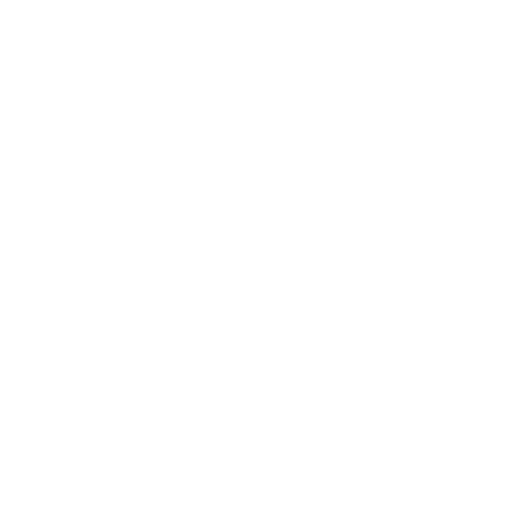
t = 0.00 s
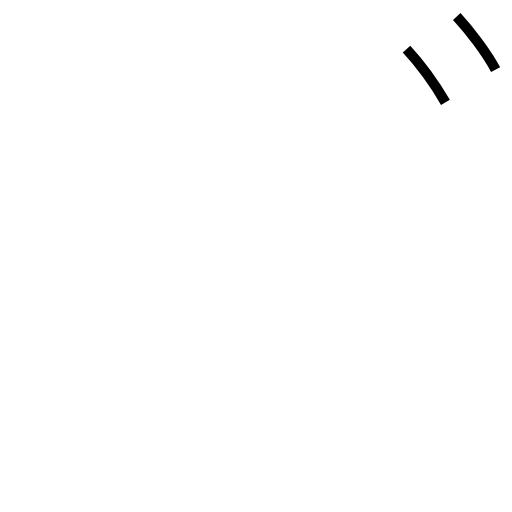
t = 0.39 s
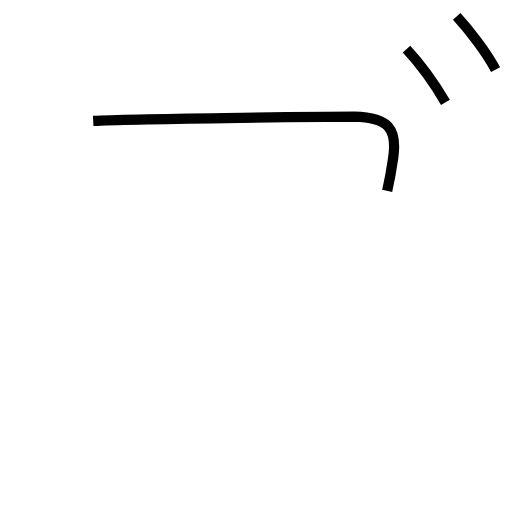
t = 1.45 s
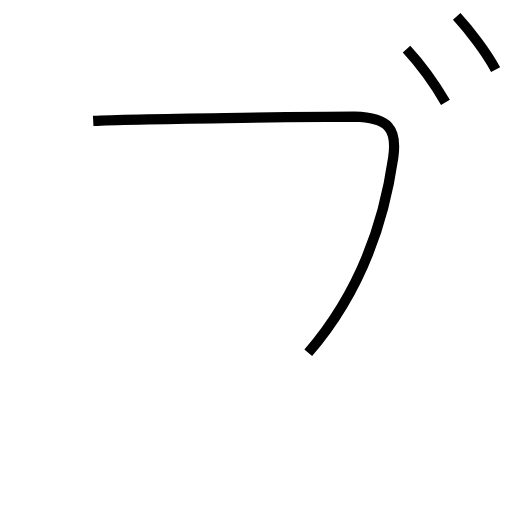
t = 1.99 s
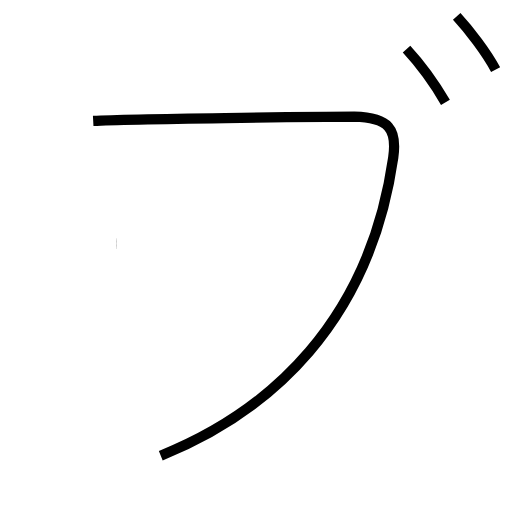
t = 2.52 s
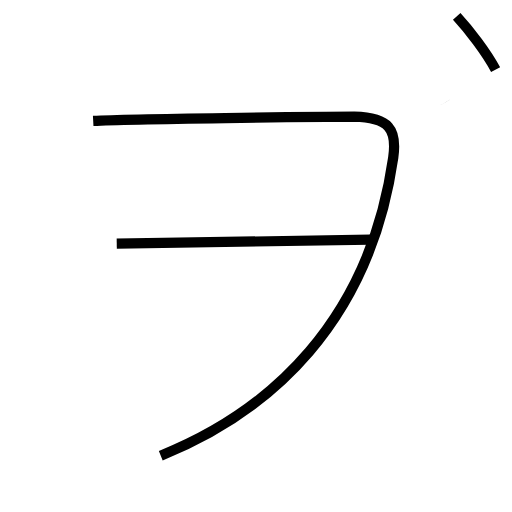
t = 3.26 s

The animated SVG that drew these frames (rendered in a browser with its animation timeline set to each time). Animation: 4 SMIL elements (animate=4); one cycle of 3.26 s.

<?xml version='1.0' encoding='utf-8'?>
<svg viewBox="0.0 -6.0 50.0 50.0" version="1.1" xmlns="http://www.w3.org/2000/svg"><rect x="-1000" y="-1000" width="2000" height="2000" stroke="white" fill="white" /><g style="fill:none;stroke:#000000;stroke-width:1"><path d="M 43.5 -34.0 C 42.4 -35.9 40.9 -37.9 39.7 -39.2 " transform="translate(0.0 38.0)" stroke-dasharray="6.451907628057987" stroke-dashoffset="6.451907628057987"><animate attributeName="stroke-dashoffset" from="6.451907628057987" to="0" dur="0.19355722884173962s" begin="0s; anim_end.end" fill="freeze" id="anim0" /></path><path d="M 48.4 -37.2 C 47.5 -38.9 45.8 -41.1 44.6 -42.4 " transform="translate(0.0 38.0)" stroke-dasharray="6.454809884441818" stroke-dashoffset="6.454809884441818"><animate attributeName="stroke-dashoffset" from="6.454809884441818" to="0" dur="0.19364429653325452s" begin="anim0.end" fill="freeze" id="anim1" /></path><path d="M 9.1 -32.2 C 12.9 -32.4 31.2 -32.6 34.6 -32.6 C 38.0 -32.5 38.8 -31.4 38.4 -28.6 C 36.1 -12.6 26.4 -3.8 15.7 0.5 " transform="translate(0.0 38.0)" stroke-dasharray="71.01033165839529" stroke-dashoffset="71.01033165839529"><animate attributeName="stroke-dashoffset" from="71.01033165839529" to="0" dur="2.1303099497518585s" begin="anim1.end" fill="freeze" id="anim2" /></path><path d="M 11.4 -20.2 L 36.2 -20.6" transform="translate(0.0 38.0)" stroke-dasharray="24.803225596683994" stroke-dashoffset="24.803225596683994"><animate attributeName="stroke-dashoffset" from="24.803225596683994" to="0" dur="0.7440967679005198s" begin="anim2.end" fill="freeze" id="anim_end" /></path></g></svg>
